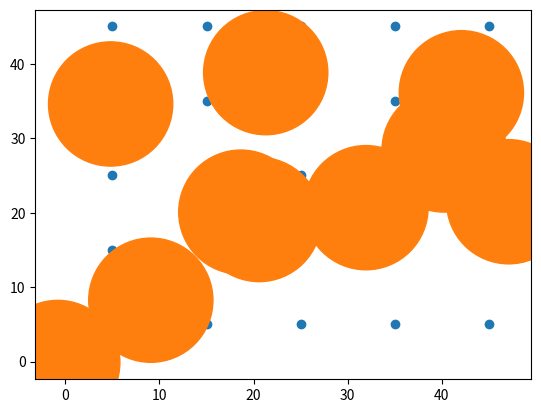

The matplotlib source for this figure:
from matplotlib import markers
import matplotlib.pyplot as plt 
import random
import copy
import math

H, W = (50, 50)
R = [5, 10]
UE = [x/2 for x in R]
cell_W, cell_H = (10, 10)

no_cells = H/cell_H * W/cell_W
targets = []
for h in range(int(abs(H/cell_H))):
    for w in range(int(abs(W/cell_W))):
        targets.append((w*cell_W + cell_W/2, h*cell_H + cell_H/2))


lower = [(ue, ue) for ue in UE]
upper = [(H-l[0], W-l[1]) for l in lower]

min_noS = [int((W*H)/(36*ue**ue)) for ue in UE]
max_noS = [int((W*H)/(4*ue*ue)) for ue in UE]



class ObjectiveFunction(object):
    def __init__(self, targets, alpha1=1, alpha2=0, beta1=1, beta2=0.5, threshold=0.9):
        self.targets = targets
        self.alpha1 = alpha1
        self.alpha2 = alpha2
        self.beta1 = beta1
        self.beta2 = beta2
        self.threshold = threshold

    def _distance(self, x, y):
        return math.sqrt((x[0]-y[0])**2 + (x[1] - y[1]) ** 2)
    
    def _psm(self, x, y, type):
        distance = self._distance(x, y)

        if distance < R[type] - UE[type] : 
            return 1
        elif distance > R[type] + UE[type]:
            return 0
        else:
            lambda1 = UE[type] - R[type] + distance
            lambda2 = UE[type] + R[type] - distance
            lambda1 = math.pow(lambda1, self.beta1)
            lambda2 = math.pow(lambda2, self.beta2)
            return math.exp(-(self.alpha1*lambda1/lambda2 + self.alpha2))

    def get_fitness(self, x):
        
        used = []
        for sensor in x:
            if sensor[0] == -1 or sensor[1] == -1:
                continue
            else:
                used.append(sensor)
        
        covered = []
        for t in targets:
            pt = 1
            for sensor in used:
                p = self._psm(sensor, t, type=0)
                if p==0:
                    continue
                pt = pt*p
            pt = 1-pt

            if pt >= self.threshold:
                covered.append(t)
        

        obj = (len(used)/no_cells ) * (len(covered)-min_noS[0])/(max_noS[0]-min_noS[0])  


        return obj

            
                        
    
class HarmonySearch(object):
    def __init__(self, objective_function, hms=20, size=10, hcmr=0.9, par=0.1):
        
        self._obj_fun = objective_function

        self.hms = hms
        self.size = size
        self.hcmr = hcmr
        self.par = par 

    def run(self, step=100):

        # harmony_memory stores the best hms harmonies
        self._harmony_memory = list()

        # harmony_history stores all hms harmonies every nth improvisations (i.e., one 'generation')
        self._harmony_history = list()

        self._initialize(self.hms, self.size)
        generation = 0
        for i in range(step):
            # generate new harmony
            new_harmony = list()
            for i in range(0, self.size):
                if random.random() < self.hcmr:
                    new_harmony.append(self._memory_consideration(i))
                    if random.random() < self.par:
                        _amount = self._pitch_adjustment(i)
                        if random.random() < 0.5:
                            new_harmony[i][0] += _amount[0]
                            new_harmony[i][1] += _amount[1]
                        else:
                            new_harmony[i][0] -= _amount[0]
                            new_harmony[i][1] -= _amount[1]
                else:
                    new_harmony.append(self._random_selection())
            
            new_fitness = self._obj_fun.get_fitness(new_harmony)
            best = self._update_harmony_memory(new_harmony, new_fitness)
          
            
            generation += 1
            
            self._harmony_history.append({'gen': generation, 'harmonies': copy.deepcopy(self._harmony_memory)})
            

        # return best harmony
        best_harmony = None
        best_fitness = float('-inf')
        for harmony, fitness in self._harmony_memory:
            if fitness > best_fitness:
                best_harmony = harmony
                best_fitness = fitness
            
        return best_harmony, best_fitness, self._harmony_memory, self._harmony_history

    def _initialize(self, hms, size):
     
        for i in range(0, hms):
            harmony = list()
            for j in range(0, size):
                harmony.append(self._random_selection())

            fitness = self._obj_fun.get_fitness(harmony)

            self._harmony_memory.append((harmony, fitness))

        self._harmony_history.append({'gen': 0, 'harmonies': self._harmony_memory})

        
    def _memory_consideration(self, i):

        memory_index = random.randint(0, self.hms - 1)
        return self._harmony_memory[memory_index][0][i]


    def _pitch_adjustment(self,  i):

        return [random.random(), random.random()]

    
    def _random_selection(self):
        
        if random.random() < 0.8:
            x = lower[0][0] + (upper[0][0] - lower[0][0])*random.random()
            y = lower[0][1] + (upper[0][1] - lower[0][1])*random.random()
        else: # unused position
            x = -1 
            y = -1
        return [x, y]

    def _update_harmony_memory(self, considered_harmony, considered_fitness):
        if (considered_harmony, considered_fitness) not in self._harmony_memory:
            worst_index = None
            worst_fitness = float('+inf')
            best_index = None 
            best_fitness = float('-inf')
            for i, (harmony, fitness) in enumerate(self._harmony_memory):
                if fitness < worst_fitness:
                    worst_index = i
                    worst_fitness = fitness
                if fitness > best_fitness:
                    best_index = i 
                    best_fitness = fitness
            
            if (considered_fitness > worst_fitness):
                self._harmony_memory[worst_index] = (considered_harmony, considered_fitness)

            return best_index, best_fitness
obj = ObjectiveFunction(1000)
hsa = HarmonySearch(obj)

best_harmony, best_fitness, bank, history = hsa.run(30)

print(best_harmony)
print(best_fitness)


xtarget = [x[0] for x in targets]
ytarget = [x[1] for x in targets]
xsensor = [x[0] for x in best_harmony]
ysensor = [x[1] for x in best_harmony]
s = [R[0]*20*20*4 for i in range(len(xsensor))]

plt.scatter(xtarget, ytarget)
plt.scatter(xsensor, ysensor, s=s)

plt.show()